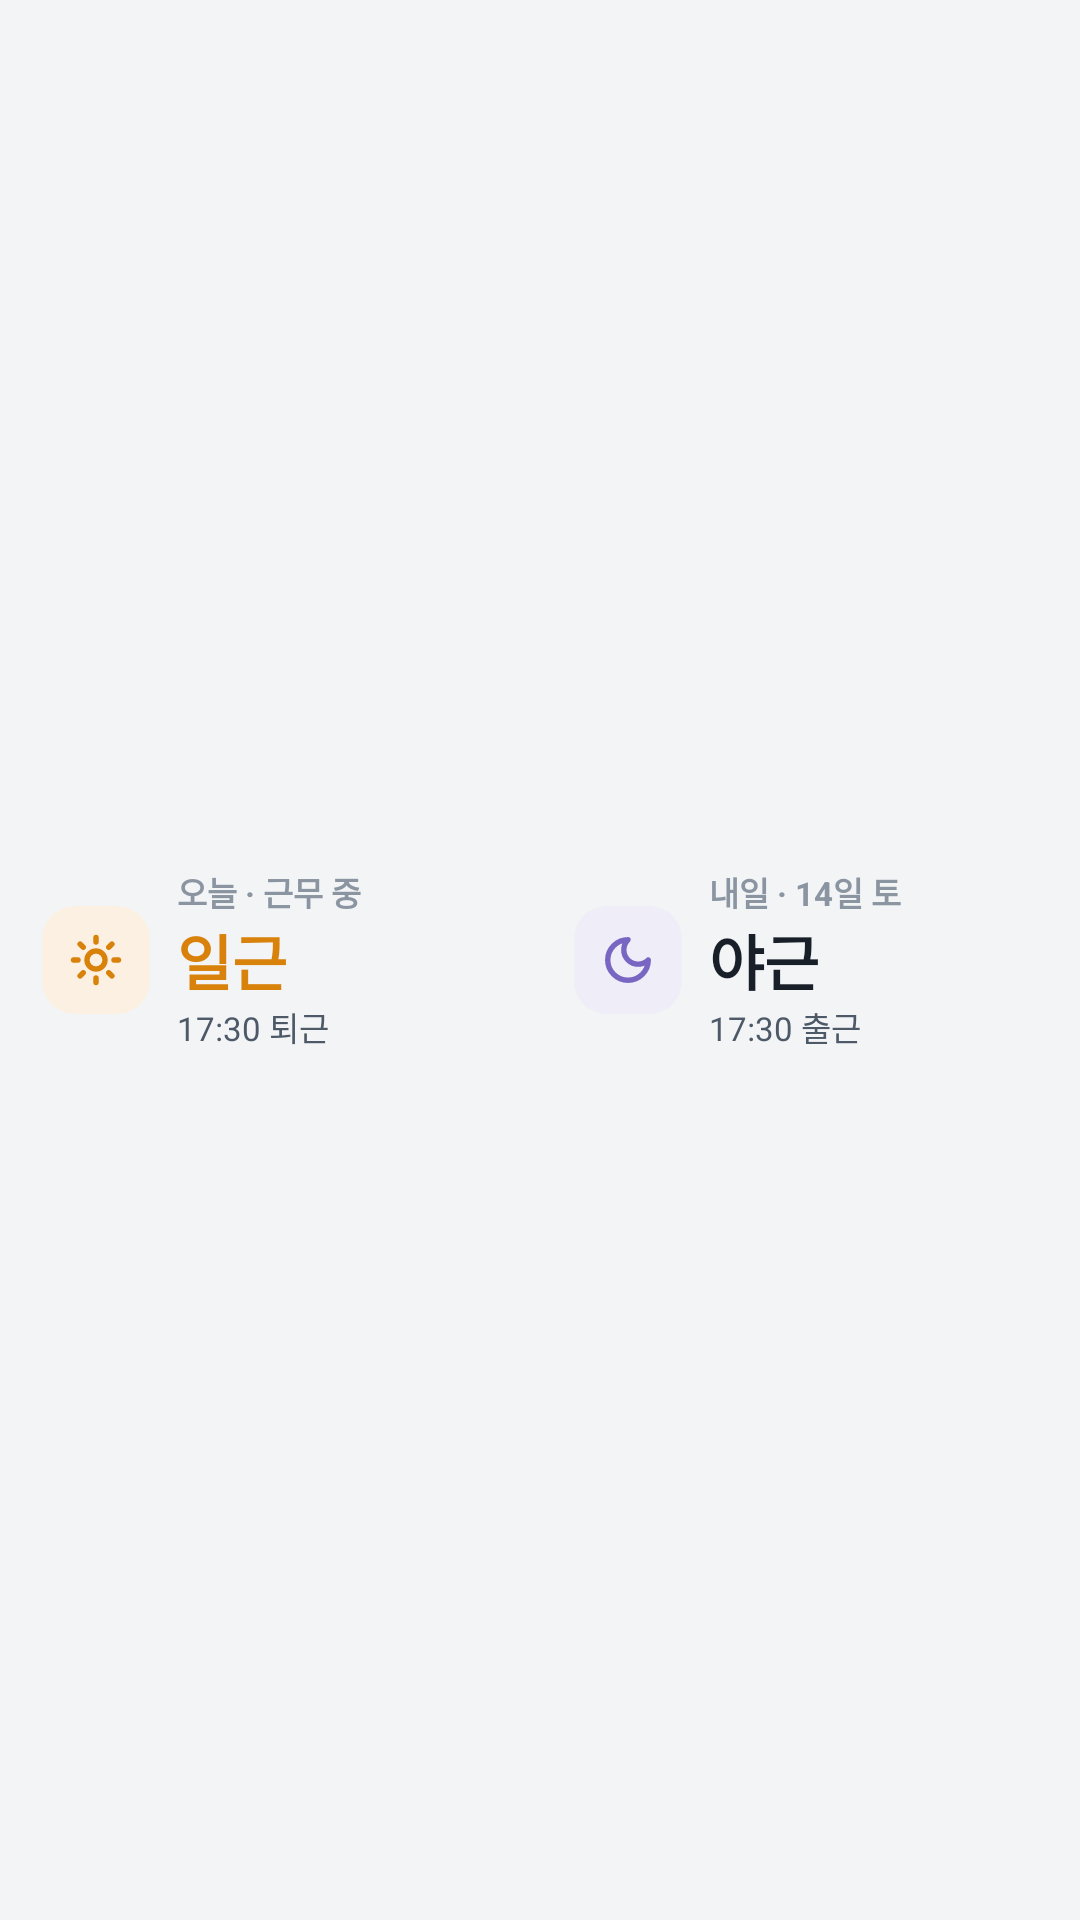

Reconstruct the res/layout file that produces this screen, plus the resources it refers to.
<!-- AndroidManifest.xml: application theme AppTheme -->
<!-- res/layout/widget_4x1.xml -->
<?xml version="1.0" encoding="utf-8"?>
<FrameLayout xmlns:android="http://schemas.android.com/apk/res/android"
    xmlns:tools="http://schemas.android.com/tools"
    tools:ignore="HardcodedText,ContentDescription"
    android:id="@+id/root"
    android:layout_width="match_parent"
    android:layout_height="match_parent"
    android:background="@drawable/widget_bg"
    android:paddingStart="14dp"
    android:paddingTop="6dp"
    android:paddingEnd="12dp"
    android:paddingBottom="6dp">

    <TextView android:id="@+id/empty" android:layout_width="match_parent" android:layout_height="match_parent" android:gravity="center" android:text="@string/widget_empty" android:textColor="@color/w_sub" android:textSize="11sp" android:visibility="gone" />

    <LinearLayout android:id="@+id/content" android:layout_width="match_parent" android:layout_height="match_parent" android:baselineAligned="false" android:orientation="horizontal">
        <LinearLayout android:layout_width="0dp" android:layout_height="match_parent" android:layout_weight="1" android:gravity="center_vertical" android:orientation="horizontal">
            <ImageView android:id="@+id/today_ico" android:layout_width="36dp" android:layout_height="36dp" android:background="@drawable/widget_tile_s_day" android:padding="9dp" android:src="@drawable/ic_shift_day" />
            <LinearLayout android:layout_width="0dp" android:layout_height="wrap_content" android:layout_weight="1" android:layout_marginStart="9dp" android:orientation="vertical">
                <TextView android:id="@+id/today_cap" android:layout_width="wrap_content" android:layout_height="wrap_content" android:text="오늘 · 근무 중" android:includeFontPadding="false" android:maxLines="1" android:ellipsize="end" android:textSize="11sp" android:textColor="@color/w_sub" android:textStyle="bold" />
                <TextView android:id="@+id/today_name" android:layout_width="wrap_content" android:layout_height="wrap_content" android:text="일근" android:includeFontPadding="false" android:maxLines="1" android:ellipsize="end" android:textSize="20sp" android:textColor="@color/s_day" android:textStyle="bold" />
                <TextView android:id="@+id/today_time" android:layout_width="wrap_content" android:layout_height="wrap_content" android:text="17:30 퇴근" android:includeFontPadding="false" android:maxLines="1" android:ellipsize="end" android:textSize="11sp" android:textColor="@color/w_body" />
            </LinearLayout>
        </LinearLayout>
        <ImageView android:layout_width="1dp" android:layout_height="44dp" android:layout_gravity="center_vertical" android:layout_marginStart="8dp" android:layout_marginEnd="12dp" android:background="@color/w_inset" />
        <LinearLayout android:layout_width="0dp" android:layout_height="match_parent" android:layout_weight="1" android:gravity="center_vertical" android:orientation="horizontal">
            <ImageView android:id="@+id/next_ico" android:layout_width="36dp" android:layout_height="36dp" android:background="@drawable/widget_tile_s_night" android:padding="9dp" android:src="@drawable/ic_shift_night" />
            <LinearLayout android:layout_width="0dp" android:layout_height="wrap_content" android:layout_weight="1" android:layout_marginStart="9dp" android:orientation="vertical">
                <TextView android:id="@+id/next_cap" android:layout_width="wrap_content" android:layout_height="wrap_content" android:text="내일 · 14일 토" android:includeFontPadding="false" android:maxLines="1" android:ellipsize="end" android:textSize="11sp" android:textColor="@color/w_sub" android:textStyle="bold" />
                <TextView android:id="@+id/next_name" android:layout_width="wrap_content" android:layout_height="wrap_content" android:text="야근" android:includeFontPadding="false" android:maxLines="1" android:ellipsize="end" android:textSize="20sp" android:textColor="@color/w_ink" android:textStyle="bold" />
                <TextView android:id="@+id/next_time" android:layout_width="wrap_content" android:layout_height="wrap_content" android:text="17:30 출근" android:includeFontPadding="false" android:maxLines="1" android:ellipsize="end" android:textSize="11sp" android:textColor="@color/w_body" />
            </LinearLayout>
        </LinearLayout>
    </LinearLayout>
</FrameLayout>
<!-- resources referenced by this layout -->
<resources>
  <color name="s_day">#D9820B</color>
  <color name="w_body">#4E5968</color>
  <color name="w_ink">#191F28</color>
  <color name="w_inset">#F2F4F6</color>
  <color name="w_sub">#8B95A1</color>
  <!-- drawable ic_shift_day: vector/xml drawable (drawable, 2029 chars, omitted) -->
  <!-- drawable ic_shift_night (drawable) -->
  <?xml version="1.0" encoding="utf-8"?>
  <vector xmlns:android="http://schemas.android.com/apk/res/android" android:width="24dp" android:height="24dp" android:viewportWidth="24" android:viewportHeight="24">
      <path android:pathData="M12,3a6,6 0 0,0 9,9a9,9 0 1,1 -9,-9z" android:strokeColor="@color/s_night" android:strokeWidth="2.4" android:strokeLineCap="round" android:strokeLineJoin="round" android:fillColor="#00000000" />
  </vector>
  <!-- drawable widget_tile_s_day (drawable) -->
  <?xml version="1.0" encoding="utf-8"?>
  <shape xmlns:android="http://schemas.android.com/apk/res/android" android:shape="rectangle">
      <solid android:color="@color/t_day" />
      <corners android:radius="11dp" />
  </shape>
  <!-- drawable widget_tile_s_night (drawable) -->
  <?xml version="1.0" encoding="utf-8"?>
  <shape xmlns:android="http://schemas.android.com/apk/res/android" android:shape="rectangle">
      <solid android:color="@color/t_night" />
      <corners android:radius="11dp" />
  </shape>
  <string name="widget_empty">앱을 한 번 열면 근무가 보여요</string>
  <style name="AppTheme" parent="android:Theme.Material.Light.NoActionBar">
          <item name="android:windowBackground">@color/page</item>
          <item name="android:statusBarColor">@color/page</item>
          <item name="android:navigationBarColor">@color/page</item>
          <item name="android:windowLightStatusBar">true</item>
      </style>
  <color name="s_night">#7866C2</color>
  <color name="t_day">#FCF0E2</color>
  <color name="t_night">#EFEDF8</color>
  <color name="page">#F2F4F6</color>
</resources>
